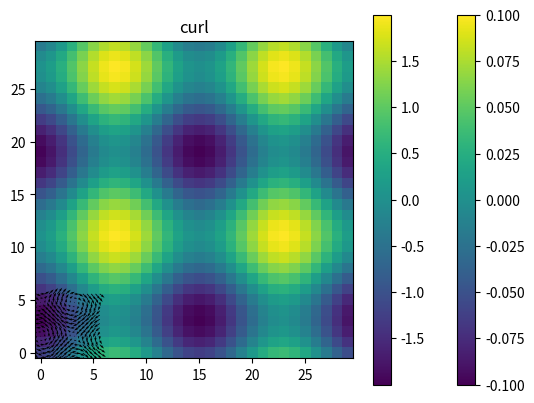

This chart was generated by the following Python code:
import random
import numpy as np
import matplotlib.pyplot as plt
from decimal import Decimal

def field_func(x,y):
    return np.array((np.sin(y),np.cos(x)))

def partial_derivative(func, x,y,respectto, delta=(0.00001)):
    if (respectto == "x"):
        return ((func(x + delta, y) - func(x, y)) / delta)
    if (respectto == "y" ):
        return ((func(x, y+delta) - func(x, y)) / delta)


def divergence(func,x, y):
    div = np.ndarray((len(x),len(y)))
    for i,vx in enumerate(x):
        for j,vy in enumerate(y):
            div[i,j] = partial_derivative(func,vx,vy,"x")[0] + partial_derivative(func,vx,vy,"y")[1]
    return div

def curl(func, x, y):
    curl = np.ndarray((len(x),len(y)))
    for i,vx in enumerate(x):
        for j,vy in enumerate(y):
            curl[i,j] = partial_derivative(func,vx,vy,"x")[1] - partial_derivative(func,vx,vy,"y")[0]
    return curl

def show_vector_field(func,x,y,title=""):
    f=np.ndarray((len(x),len(y),2))
    for i,vx in enumerate(x):
        for j,vy in enumerate(y):
            pp = field_func(vx, vy)
            f[i, j] = pp
    r = np.dsplit(f,2)
    u = np.squeeze(r[1])
    v = np.squeeze(r[0])
    plt.quiver(x,y,u, v, units="width")
    plt.title(title)
    plt.show()

def show_scalar_field(field,title=""):
    plt.imshow(field,origin='lower')
    plt.colorbar()
    plt.title(title)
    plt.show()

row = np.arange(-6,6,0.4)
column = np.arange(-6,6,0.4)
show_vector_field(field_func,row,column,"field")
show_scalar_field(divergence(field_func,row,column),"divergence")
show_scalar_field(curl(field_func,row,column),"curl")


